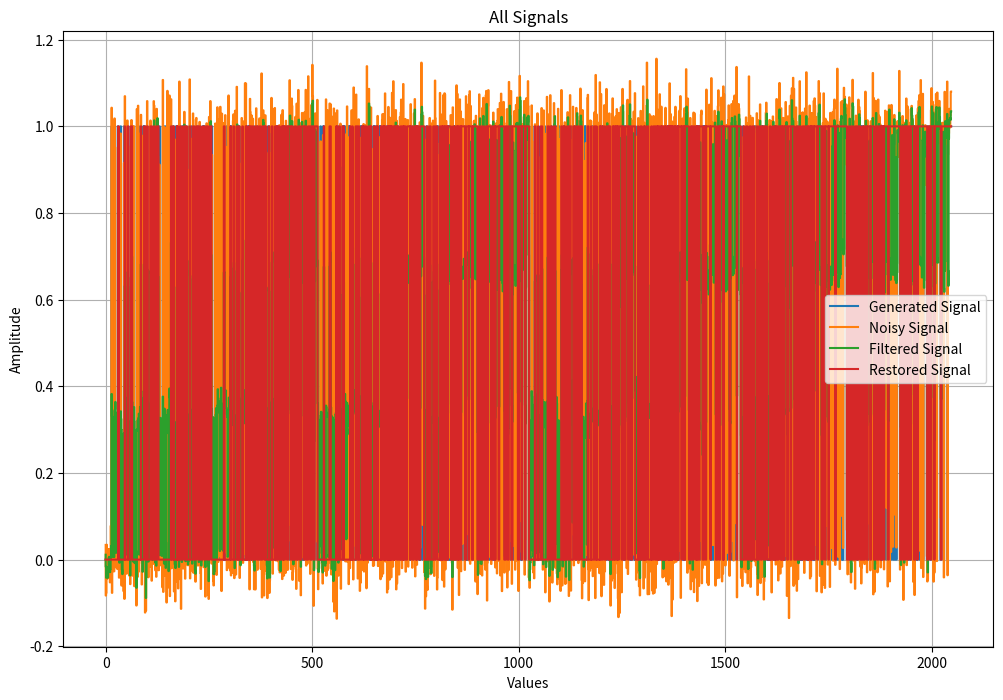

Python code for this plot:
import numpy as np
import matplotlib.pyplot as plt
from scipy.signal import lfilter

def gen_signal(max):
    seq = np.arange(0, max)
    bits = ''.join(f"{i:08b}" for i in seq)  
    signal = np.array([int(bit) for bit in bits])  
    return signal

def print_signal(signal, name):
    plt.figure(figsize=(12, 6))
    plt.plot(signal, drawstyle="steps-pre", label=name)
    plt.title(name)
    plt.xlabel("Values")
    plt.ylabel("Amplitude")
    plt.grid()
    plt.legend()
    plt.show()

def print_all(signals, names):
    plt.figure(figsize=(12, 8))
    for signal, name in zip(signals, names):
        plt.plot(signal, drawstyle="steps-pre", label=name)
    plt.title("All Signals")
    plt.xlabel("Values")
    plt.ylabel("Amplitude")
    plt.grid()
    plt.legend()
    plt.show()


def filter_signal(signal):
    b = [1/3, 1/3, 1/3]
    a = 1
    filtered_signal = lfilter(b, a, signal)  
    return filtered_signal

def noise_signal(signal):
    lvl = 0.1
    noise = np.random.normal(loc=0, scale=lvl * np.std(signal), size=len(signal))
    noisy_signal = signal + noise
    return noisy_signal

def normalize_signal(signal, threshold = 0.5):
    min_val = np.min(signal)
    max_val = np.max(signal)

    normalized_signal = (signal - min_val) / (max_val - min_val)
    restored_signal = (normalized_signal > threshold).astype(int)
    return restored_signal

max = 256
signal = gen_signal(max)
#print_signal(signal, "Generated Signal")

noisy_signal = noise_signal(signal)
#print_signal(noisy_signal, "Noisy Signal")

filtered_signal = filter_signal(noisy_signal)
#print_signal(filtered_signal, "Filtered Signal")

restored_signal = normalize_signal(filtered_signal)
#print_signal(restored_signal, "Restored Signal")

print_all(
    signals=[signal, noisy_signal, filtered_signal, restored_signal],
    names=["Generated Signal", "Noisy Signal", "Filtered Signal", "Restored Signal"]
)